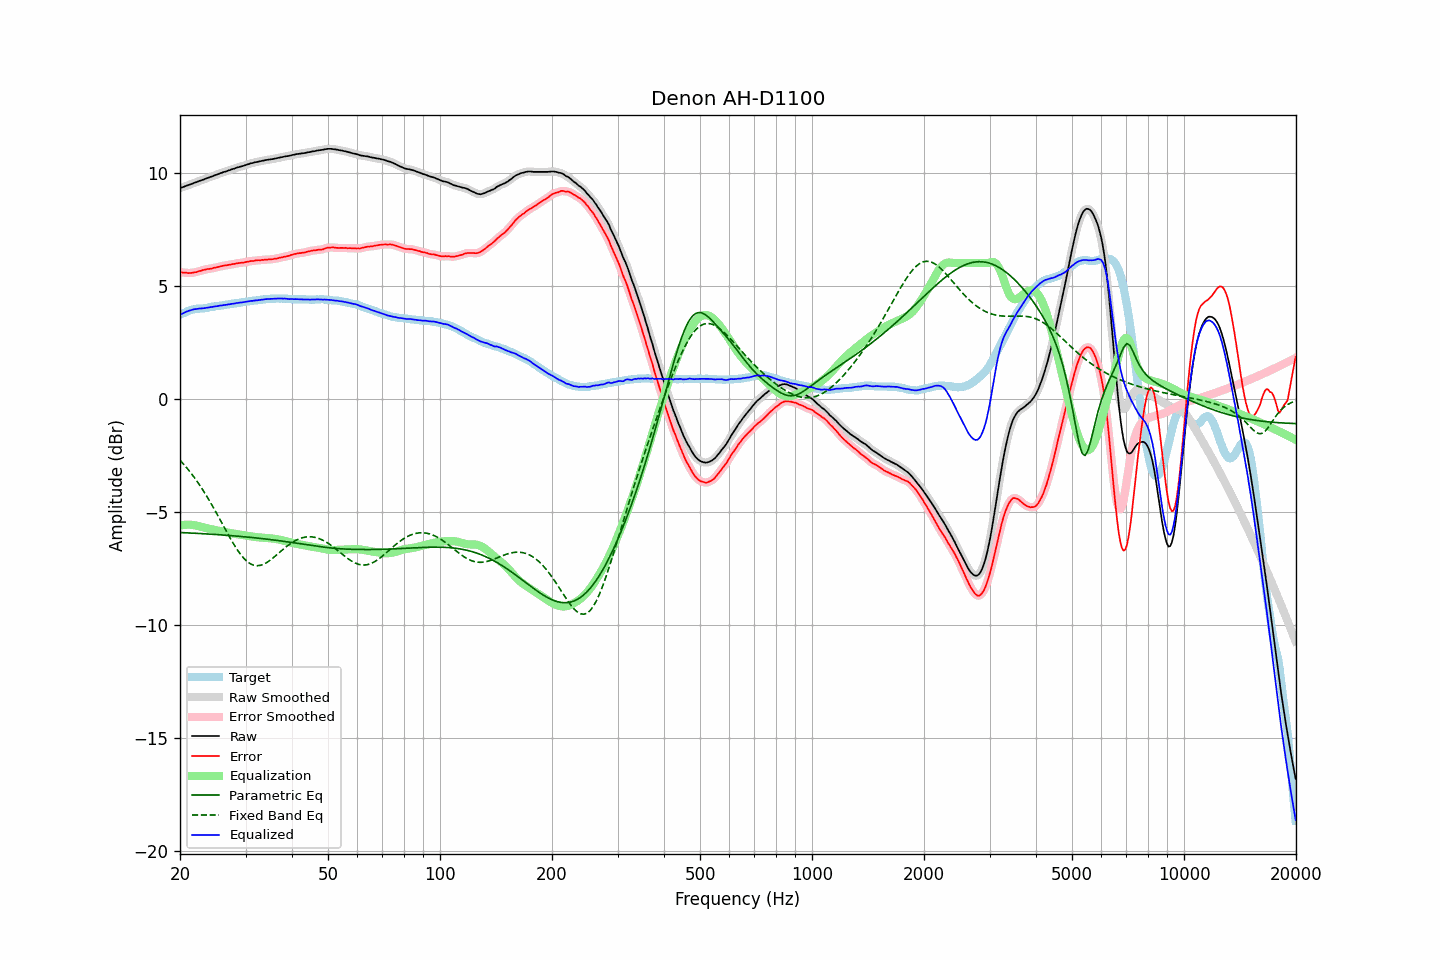

The table this chart was drawn from, first rows:
frequency, raw, error, smoothed, error_smoothed, equalization, parametric_eq, fixed_band_eq, equalized_raw, equalized_smoothed, target
20.00, 9.31, 5.60, 9.31, 5.60, -5.60, -5.91, -2.72, 3.71, 3.71, 3.71
20.20, 9.34, 5.59, 9.34, 5.59, -5.59, -5.91, -2.79, 3.75, 3.75, 3.75
20.40, 9.36, 5.57, 9.36, 5.58, -5.58, -5.92, -2.87, 3.78, 3.78, 3.79
20.61, 9.39, 5.58, 9.39, 5.57, -5.57, -5.92, -2.95, 3.82, 3.82, 3.81
20.81, 9.42, 5.57, 9.42, 5.57, -5.57, -5.92, -3.03, 3.85, 3.85, 3.85
21.02, 9.44, 5.55, 9.44, 5.56, -5.56, -5.93, -3.12, 3.88, 3.88, 3.89
21.23, 9.47, 5.56, 9.47, 5.56, -5.56, -5.93, -3.21, 3.90, 3.90, 3.91
21.44, 9.49, 5.56, 9.49, 5.57, -5.57, -5.93, -3.30, 3.92, 3.92, 3.93
21.66, 9.52, 5.57, 9.52, 5.58, -5.58, -5.94, -3.39, 3.94, 3.94, 3.94
21.87, 9.55, 5.59, 9.55, 5.59, -5.59, -5.94, -3.49, 3.96, 3.96, 3.96
22.09, 9.57, 5.60, 9.57, 5.60, -5.60, -5.95, -3.59, 3.97, 3.97, 3.97
22.31, 9.60, 5.62, 9.60, 5.62, -5.62, -5.95, -3.69, 3.98, 3.98, 3.98
22.54, 9.63, 5.65, 9.63, 5.64, -5.64, -5.95, -3.79, 3.99, 3.99, 3.98
22.76, 9.65, 5.66, 9.65, 5.66, -5.66, -5.96, -3.90, 3.99, 3.99, 3.99
22.99, 9.68, 5.69, 9.68, 5.68, -5.68, -5.96, -4.01, 4.00, 4.00, 3.99
23.22, 9.70, 5.70, 9.70, 5.70, -5.70, -5.97, -4.12, 4.00, 4.01, 4.00
23.45, 9.73, 5.72, 9.73, 5.72, -5.71, -5.97, -4.23, 4.02, 4.02, 4.01
23.69, 9.76, 5.74, 9.76, 5.73, -5.73, -5.97, -4.35, 4.03, 4.03, 4.02
23.92, 9.78, 5.74, 9.78, 5.74, -5.74, -5.98, -4.47, 4.04, 4.04, 4.04
24.16, 9.81, 5.75, 9.81, 5.75, -5.76, -5.98, -4.59, 4.05, 4.05, 4.06
24.40, 9.83, 5.76, 9.83, 5.77, -5.77, -5.99, -4.71, 4.06, 4.06, 4.07
24.65, 9.86, 5.79, 9.86, 5.78, -5.79, -5.99, -4.84, 4.07, 4.07, 4.07
24.89, 9.89, 5.80, 9.89, 5.80, -5.80, -6.00, -4.96, 4.09, 4.08, 4.09
25.14, 9.91, 5.81, 9.91, 5.82, -5.82, -6.00, -5.09, 4.09, 4.10, 4.10
25.39, 9.94, 5.83, 9.94, 5.83, -5.83, -6.01, -5.22, 4.11, 4.11, 4.11
25.65, 9.97, 5.85, 9.97, 5.85, -5.85, -6.01, -5.35, 4.12, 4.12, 4.12
25.91, 9.99, 5.86, 9.99, 5.87, -5.86, -6.02, -5.48, 4.13, 4.13, 4.13
26.16, 10.02, 5.88, 10.02, 5.88, -5.88, -6.02, -5.61, 4.14, 4.14, 4.14
26.43, 10.04, 5.89, 10.04, 5.89, -5.89, -6.03, -5.75, 4.15, 4.15, 4.14
26.69, 10.06, 5.90, 10.06, 5.90, -5.90, -6.03, -5.88, 4.16, 4.16, 4.16
26.96, 10.09, 5.92, 10.09, 5.91, -5.92, -6.04, -6.00, 4.17, 4.17, 4.17
27.23, 10.11, 5.93, 10.11, 5.93, -5.93, -6.04, -6.13, 4.18, 4.18, 4.18
27.50, 10.14, 5.94, 10.14, 5.94, -5.94, -6.05, -6.25, 4.20, 4.19, 4.20
27.77, 10.16, 5.96, 10.16, 5.95, -5.95, -6.06, -6.37, 4.20, 4.20, 4.20
28.05, 10.18, 5.96, 10.18, 5.97, -5.97, -6.06, -6.49, 4.21, 4.22, 4.22
28.33, 10.21, 5.99, 10.21, 5.98, -5.98, -6.07, -6.60, 4.23, 4.23, 4.22
28.62, 10.23, 5.99, 10.23, 5.99, -5.99, -6.07, -6.71, 4.24, 4.24, 4.24
28.90, 10.25, 6.00, 10.25, 6.00, -6.00, -6.08, -6.81, 4.25, 4.25, 4.25
29.19, 10.27, 6.01, 10.27, 6.01, -6.01, -6.09, -6.91, 4.26, 4.26, 4.26
29.48, 10.29, 6.02, 10.29, 6.02, -6.02, -6.09, -6.99, 4.27, 4.27, 4.27
29.78, 10.31, 6.03, 10.31, 6.03, -6.03, -6.10, -7.07, 4.27, 4.28, 4.28
30.08, 10.34, 6.05, 10.33, 6.04, -6.05, -6.11, -7.14, 4.29, 4.29, 4.29
30.38, 10.36, 6.06, 10.36, 6.06, -6.06, -6.11, -7.21, 4.30, 4.30, 4.30
30.68, 10.38, 6.07, 10.38, 6.07, -6.07, -6.12, -7.26, 4.31, 4.31, 4.31
30.99, 10.41, 6.09, 10.40, 6.08, -6.08, -6.13, -7.30, 4.33, 4.32, 4.32
31.30, 10.42, 6.09, 10.42, 6.09, -6.09, -6.13, -7.33, 4.33, 4.33, 4.33
31.61, 10.44, 6.09, 10.44, 6.10, -6.10, -6.14, -7.36, 4.34, 4.34, 4.35
31.93, 10.46, 6.12, 10.46, 6.11, -6.11, -6.15, -7.37, 4.35, 4.35, 4.34
32.24, 10.47, 6.12, 10.47, 6.12, -6.12, -6.16, -7.38, 4.35, 4.35, 4.35
32.57, 10.49, 6.13, 10.49, 6.13, -6.12, -6.16, -7.37, 4.36, 4.36, 4.36
32.89, 10.50, 6.12, 10.50, 6.13, -6.13, -6.17, -7.36, 4.37, 4.37, 4.38
33.22, 10.52, 6.14, 10.52, 6.14, -6.14, -6.18, -7.34, 4.38, 4.38, 4.38
33.55, 10.53, 6.13, 10.53, 6.14, -6.14, -6.19, -7.31, 4.39, 4.39, 4.40
33.89, 10.55, 6.16, 10.55, 6.15, -6.15, -6.20, -7.28, 4.40, 4.40, 4.39
34.23, 10.56, 6.15, 10.56, 6.15, -6.15, -6.20, -7.24, 4.41, 4.41, 4.41
34.57, 10.57, 6.16, 10.57, 6.16, -6.16, -6.21, -7.19, 4.41, 4.41, 4.41
34.92, 10.58, 6.16, 10.58, 6.16, -6.16, -6.22, -7.14, 4.42, 4.42, 4.42
35.27, 10.59, 6.16, 10.59, 6.17, -6.17, -6.23, -7.09, 4.42, 4.42, 4.43
35.62, 10.60, 6.18, 10.60, 6.18, -6.18, -6.24, -7.03, 4.42, 4.42, 4.42
35.97, 10.62, 6.20, 10.62, 6.19, -6.19, -6.25, -6.97, 4.43, 4.43, 4.42
... 635 more rows
